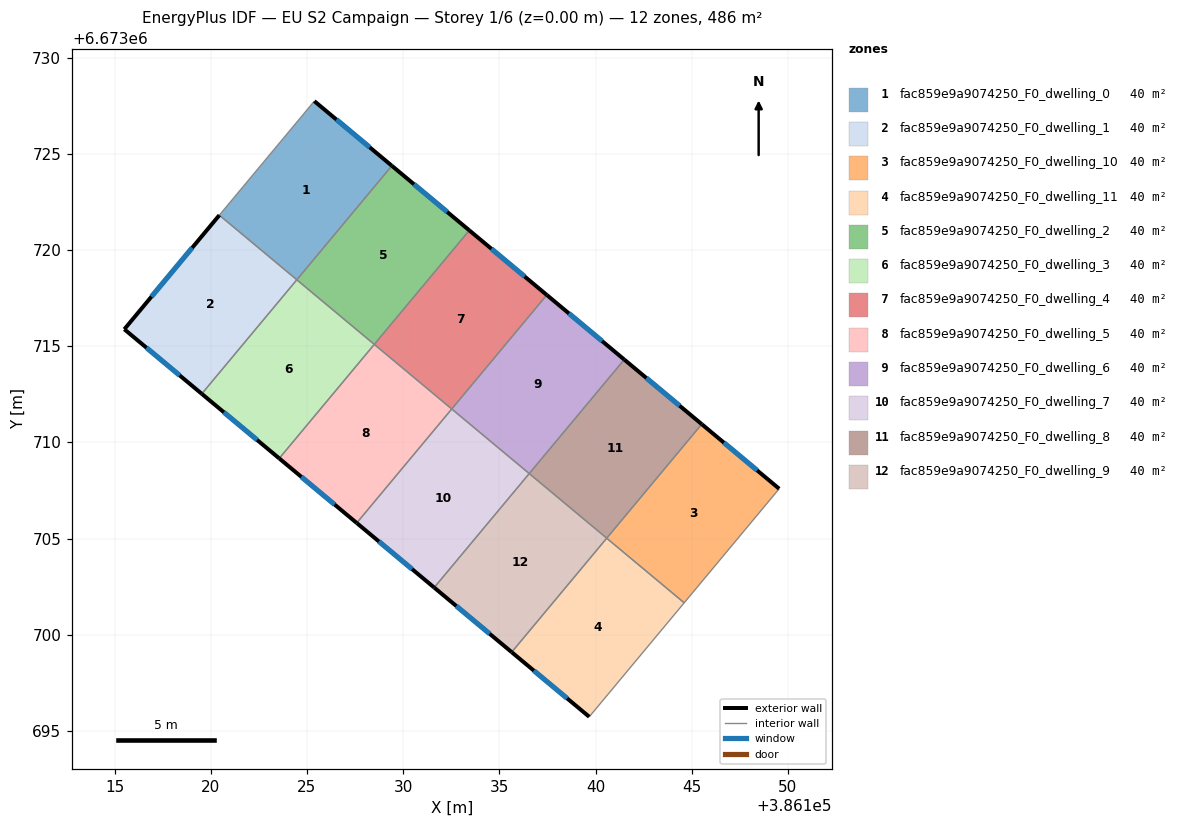
=== STOREY PLAN SPEC (per zone: floor XY polygon, exterior-wall plan segments, windows/doors) ===
zone 1: fac859e9a9074250_F0_dwelling_0  (40.5 m²)
  floor: (386129.41, 6673724.38) (386124.47, 6673718.46) (386120.44, 6673721.81) (386125.38, 6673727.74)
  exterior wall: (386129.41, 6673724.38) – (386125.38, 6673727.74)  [5.2 m]
    window: (386128.26, 6673725.34) – (386126.53, 6673726.78)  [2.9 m²]
  interior walls: 3
zone 2: fac859e9a9074250_F0_dwelling_1  (40.5 m²)
  floor: (386124.47, 6673718.46) (386119.53, 6673712.53) (386115.50, 6673715.88) (386120.44, 6673721.81)
  exterior wall: (386115.50, 6673715.88) – (386119.53, 6673712.53)  [5.2 m]
    window: (386116.65, 6673714.92) – (386118.38, 6673713.48)  [2.9 m²]
  exterior wall: (386120.44, 6673721.81) – (386115.50, 6673715.88)  [7.7 m]
    window: (386119.03, 6673720.12) – (386116.92, 6673717.58)  [4.3 m²]
  interior walls: 2
zone 3: fac859e9a9074250_F0_dwelling_10  (40.5 m²)
  floor: (386149.55, 6673707.59) (386144.61, 6673701.66) (386140.58, 6673705.02) (386145.52, 6673710.95)
  exterior wall: (386149.55, 6673707.59) – (386145.52, 6673710.95)  [5.2 m]
    window: (386148.40, 6673708.55) – (386146.67, 6673709.99)  [2.9 m²]
  interior walls: 3
zone 4: fac859e9a9074250_F0_dwelling_11  (40.5 m²)
  floor: (386144.61, 6673701.66) (386139.67, 6673695.74) (386135.64, 6673699.10) (386140.58, 6673705.02)
  exterior wall: (386135.64, 6673699.10) – (386139.67, 6673695.74)  [5.2 m]
    window: (386136.79, 6673698.14) – (386138.52, 6673696.70)  [2.9 m²]
  interior walls: 3
zone 5: fac859e9a9074250_F0_dwelling_2  (40.5 m²)
  floor: (386133.44, 6673721.02) (386128.50, 6673715.10) (386124.47, 6673718.45) (386129.41, 6673724.38)
  exterior wall: (386133.44, 6673721.02) – (386129.41, 6673724.38)  [5.2 m]
    window: (386132.29, 6673721.98) – (386130.56, 6673723.42)  [2.9 m²]
  interior walls: 3
zone 6: fac859e9a9074250_F0_dwelling_3  (40.5 m²)
  floor: (386128.50, 6673715.10) (386123.56, 6673709.17) (386119.53, 6673712.53) (386124.47, 6673718.45)
  exterior wall: (386119.53, 6673712.53) – (386123.56, 6673709.17)  [5.2 m]
    window: (386120.68, 6673711.57) – (386122.41, 6673710.13)  [2.9 m²]
  interior walls: 3
zone 7: fac859e9a9074250_F0_dwelling_4  (40.5 m²)
  floor: (386137.47, 6673717.67) (386132.53, 6673711.74) (386128.50, 6673715.10) (386133.44, 6673721.02)
  exterior wall: (386137.47, 6673717.67) – (386133.44, 6673721.02)  [5.2 m]
    window: (386136.32, 6673718.62) – (386134.59, 6673720.06)  [2.9 m²]
  interior walls: 3
zone 8: fac859e9a9074250_F0_dwelling_5  (40.5 m²)
  floor: (386132.53, 6673711.74) (386127.59, 6673705.81) (386123.56, 6673709.17) (386128.50, 6673715.10)
  exterior wall: (386123.56, 6673709.17) – (386127.59, 6673705.81)  [5.2 m]
    window: (386124.71, 6673708.21) – (386126.43, 6673706.77)  [2.9 m²]
  interior walls: 3
zone 9: fac859e9a9074250_F0_dwelling_6  (40.5 m²)
  floor: (386141.49, 6673714.31) (386136.55, 6673708.38) (386132.53, 6673711.74) (386137.47, 6673717.67)
  exterior wall: (386141.49, 6673714.31) – (386137.47, 6673717.67)  [5.2 m]
    window: (386140.34, 6673715.27) – (386138.62, 6673716.71)  [2.9 m²]
  interior walls: 3
zone 10: fac859e9a9074250_F0_dwelling_7  (40.5 m²)
  floor: (386136.55, 6673708.38) (386131.61, 6673702.45) (386127.59, 6673705.81) (386132.53, 6673711.74)
  exterior wall: (386127.59, 6673705.81) – (386131.61, 6673702.45)  [5.2 m]
    window: (386128.74, 6673704.85) – (386130.46, 6673703.41)  [2.9 m²]
  interior walls: 3
zone 11: fac859e9a9074250_F0_dwelling_8  (40.5 m²)
  floor: (386145.52, 6673710.95) (386140.58, 6673705.02) (386136.55, 6673708.38) (386141.49, 6673714.31)
  exterior wall: (386145.52, 6673710.95) – (386141.49, 6673714.31)  [5.2 m]
    window: (386144.37, 6673711.91) – (386142.64, 6673713.35)  [2.9 m²]
  interior walls: 3
zone 12: fac859e9a9074250_F0_dwelling_9  (40.5 m²)
  floor: (386140.58, 6673705.02) (386135.64, 6673699.10) (386131.61, 6673702.45) (386136.55, 6673708.38)
  exterior wall: (386131.61, 6673702.45) – (386135.64, 6673699.10)  [5.2 m]
    window: (386132.76, 6673701.49) – (386134.49, 6673700.06)  [2.9 m²]
  interior walls: 3

=== DERIVED (storey summary) ===
Building: EU S2 Campaign
Storey: 1 of 6  (floor level z = 0.00 m)
Storey gross floor area: 485.5 m²
Zones on this storey: 12
  - fac859e9a9074250_F0_dwelling_0: floor 40.5 m²; exterior wall 5.2 m (15.7 m²); 1 window(s) 2.9 m²; WWR 18.4%
  - fac859e9a9074250_F0_dwelling_1: floor 40.5 m²; exterior wall 13.0 m (38.9 m²); 2 window(s) 7.1 m²; WWR 18.4%
  - fac859e9a9074250_F0_dwelling_10: floor 40.5 m²; exterior wall 5.2 m (15.7 m²); 1 window(s) 2.9 m²; WWR 18.4%
  - fac859e9a9074250_F0_dwelling_11: floor 40.5 m²; exterior wall 5.2 m (15.7 m²); 1 window(s) 2.9 m²; WWR 18.4%
  - fac859e9a9074250_F0_dwelling_2: floor 40.5 m²; exterior wall 5.2 m (15.7 m²); 1 window(s) 2.9 m²; WWR 18.4%
  - fac859e9a9074250_F0_dwelling_3: floor 40.5 m²; exterior wall 5.2 m (15.7 m²); 1 window(s) 2.9 m²; WWR 18.4%
  - fac859e9a9074250_F0_dwelling_4: floor 40.5 m²; exterior wall 5.2 m (15.7 m²); 1 window(s) 2.9 m²; WWR 18.4%
  - fac859e9a9074250_F0_dwelling_5: floor 40.5 m²; exterior wall 5.2 m (15.7 m²); 1 window(s) 2.9 m²; WWR 18.4%
  - fac859e9a9074250_F0_dwelling_6: floor 40.5 m²; exterior wall 5.2 m (15.7 m²); 1 window(s) 2.9 m²; WWR 18.4%
  - fac859e9a9074250_F0_dwelling_7: floor 40.5 m²; exterior wall 5.2 m (15.7 m²); 1 window(s) 2.9 m²; WWR 18.4%
  - fac859e9a9074250_F0_dwelling_8: floor 40.5 m²; exterior wall 5.2 m (15.7 m²); 1 window(s) 2.9 m²; WWR 18.4%
  - fac859e9a9074250_F0_dwelling_9: floor 40.5 m²; exterior wall 5.2 m (15.7 m²); 1 window(s) 2.9 m²; WWR 18.4%
Zone adjacency (shared interzone walls):
  - fac859e9a9074250_F0_dwelling_0 ↔ fac859e9a9074250_F0_dwelling_1
  - fac859e9a9074250_F0_dwelling_0 ↔ fac859e9a9074250_F0_dwelling_2
  - fac859e9a9074250_F0_dwelling_1 ↔ fac859e9a9074250_F0_dwelling_3
  - fac859e9a9074250_F0_dwelling_10 ↔ fac859e9a9074250_F0_dwelling_11
  - fac859e9a9074250_F0_dwelling_10 ↔ fac859e9a9074250_F0_dwelling_8
  - fac859e9a9074250_F0_dwelling_11 ↔ fac859e9a9074250_F0_dwelling_9
  - fac859e9a9074250_F0_dwelling_2 ↔ fac859e9a9074250_F0_dwelling_3
  - fac859e9a9074250_F0_dwelling_2 ↔ fac859e9a9074250_F0_dwelling_4
  - fac859e9a9074250_F0_dwelling_3 ↔ fac859e9a9074250_F0_dwelling_5
  - fac859e9a9074250_F0_dwelling_4 ↔ fac859e9a9074250_F0_dwelling_5
  - fac859e9a9074250_F0_dwelling_4 ↔ fac859e9a9074250_F0_dwelling_6
  - fac859e9a9074250_F0_dwelling_5 ↔ fac859e9a9074250_F0_dwelling_7
  - fac859e9a9074250_F0_dwelling_6 ↔ fac859e9a9074250_F0_dwelling_7
  - fac859e9a9074250_F0_dwelling_6 ↔ fac859e9a9074250_F0_dwelling_8
  - fac859e9a9074250_F0_dwelling_7 ↔ fac859e9a9074250_F0_dwelling_9
  - fac859e9a9074250_F0_dwelling_8 ↔ fac859e9a9074250_F0_dwelling_9